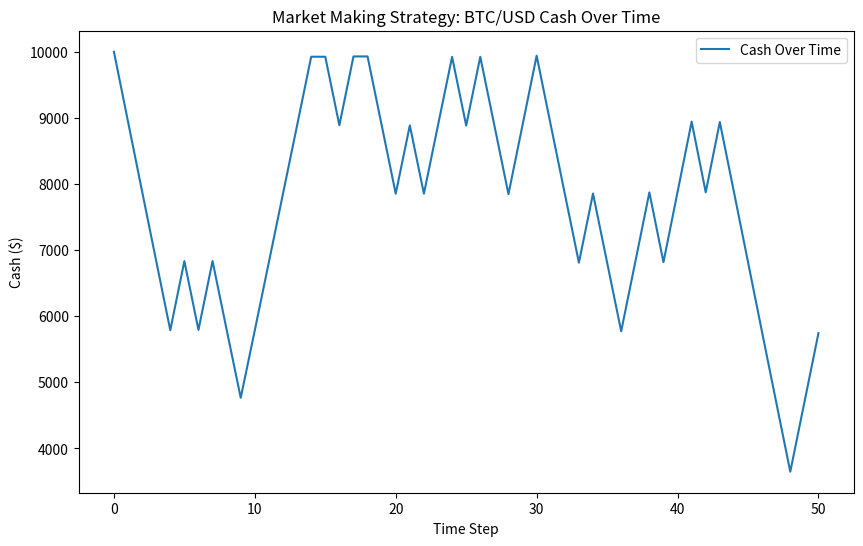

This figure's Python source:
import random
import time
import matplotlib.pyplot as plt
import numpy as np

# Market Maker Class
class MarketMaker:
    def __init__(self, initial_cash, symbol, max_inventory=10, base_spread=0.05):
        self.cash = initial_cash
        self.symbol = symbol
        self.inventory = 0
        self.max_inventory = max_inventory  # Maximum allowed inventory to manage risk
        self.base_spread = base_spread  # Base spread used for quoting prices
        self.trading_history = []  # Track trades for analysis
        self.fair_value = 1050  # Initial fair value (can be updated dynamically)

    def calculate_fair_value(self, historical_prices):
        """
        Calculate the fair value based on historical prices (e.g., moving average).
        """
        self.fair_value = np.mean(historical_prices[-10:])  # 10-period moving average

    def calculate_spread(self, market_volatility):
        """
        Adjust spreads dynamically based on market volatility.
        """
        dynamic_spread = self.base_spread * (1 + market_volatility / 0.02)  # Adjust spread with volatility
        return dynamic_spread

    def place_order(self, market_price, market_volatility):
        """
        Place buy and sell orders around the fair value with dynamic spreads.
        """
        dynamic_spread = self.calculate_spread(market_volatility)
        bid_price = self.fair_value - dynamic_spread  # Buy price
        ask_price = self.fair_value + dynamic_spread  # Sell price

        # Simulate the order execution
        if random.random() < 0.5:
            # Buying logic
            if self.cash >= bid_price:  # Ensure sufficient cash for buying
                self.inventory += 1
                self.cash -= bid_price
                self.trading_history.append(('BUY', bid_price))
                print(f"Placed buy order at {bid_price:.2f} for {self.symbol}")
            else:
                print("Not enough cash to place a buy order.")
        else:
            # Selling logic
            if self.inventory > 0:  # Ensure there's inventory to sell
                self.inventory -= 1
                self.cash += ask_price
                self.trading_history.append(('SELL', ask_price))
                print(f"Placed sell order at {ask_price:.2f} for {self.symbol}")
            else:
                print("No inventory to place a sell order.")

    def hedge_inventory_risk(self, correlated_asset_price):
        """
        Hedge inventory risk by trading a correlated asset.
        """
        if self.inventory > self.max_inventory:
            print("Hedging inventory risk using correlated asset.")
            hedge_price = correlated_asset_price
            hedge_amount = self.inventory - self.max_inventory
            self.cash += hedge_amount * hedge_price  # Assume a perfect hedge for simplicity
            self.inventory -= hedge_amount

    def manage_risk(self, market_price):
        """
        Risk management: Liquidate inventory if it exceeds certain limits.
        """
        if abs(self.inventory) > self.max_inventory:
            print("Liquidating inventory to manage risk.")
            liquidation_price = market_price  # Use the current market price for liquidation
            if self.inventory > 0:
                self.cash += self.inventory * liquidation_price
            else:
                self.cash -= abs(self.inventory) * liquidation_price
            self.trading_history.append(('LIQUIDATE', liquidation_price))
            self.inventory = 0

    def track_performance(self):
        """
        Track the performance of the trading strategy.
        """
        return self.cash, self.inventory, len(self.trading_history)


# Simulate Market Making Strategy
def simulate_market_making(
    initial_cash=10000,
    symbol='BTC/USD',
    max_steps=50,
    delay=0.1,
    base_spread=0.05,
    max_inventory=10
):
    market_maker = MarketMaker(
        initial_cash=initial_cash,
        symbol=symbol,
        max_inventory=max_inventory,
        base_spread=base_spread,
    )

    # Track cash history for plotting
    cash_history = [market_maker.cash]

    # Simulated historical prices for fair value calculation
    historical_prices = [random.uniform(1000, 1100) for _ in range(10)]

    # Simulate for a number of time steps (or trades)
    for step in range(max_steps):
        # Simulate market price fluctuations
        market_price = random.uniform(1000, 1100)  # Random market price between $1000-$1100
        market_volatility = random.uniform(0.01, 0.03)  # Simulated volatility
        correlated_asset_price = random.uniform(500, 550)  # Simulated correlated asset price

        # Update historical prices and fair value
        historical_prices.append(market_price)
        market_maker.calculate_fair_value(historical_prices)

        print(f"\nStep {step + 1}: Market Price = {market_price:.2f}, Fair Value = {market_maker.fair_value:.2f}")

        # Execute market-making strategy
        market_maker.place_order(market_price, market_volatility)
        market_maker.hedge_inventory_risk(correlated_asset_price)  # Hedge risk using correlated asset
        market_maker.manage_risk(market_price)  # Risk management: check for inventory levels

        # Append current cash to cash history
        cash_history.append(market_maker.cash)

        # Delay to simulate real-time trading
        time.sleep(delay)

    # Track final performance
    final_cash, final_inventory, total_trades = market_maker.track_performance()
    print(f"\nFinal Cash: ${final_cash:.2f}")
    print(f"Final Inventory: {final_inventory}")
    print(f"Total Trades Executed: {total_trades}")

    # Plot results: cash over time
    plt.figure(figsize=(10, 6))
    plt.plot(range(len(cash_history)), cash_history, label="Cash Over Time")
    plt.xlabel("Time Step")
    plt.ylabel("Cash ($)")
    plt.title(f"Market Making Strategy: {symbol} Cash Over Time")
    plt.legend()
    plt.show()


# Main Execution
if __name__ == "__main__":
    simulate_market_making(
        initial_cash=10000,
        symbol='BTC/USD',
        max_steps=50,
        delay=0.1,
        base_spread=0.05,
        max_inventory=10,
    )
